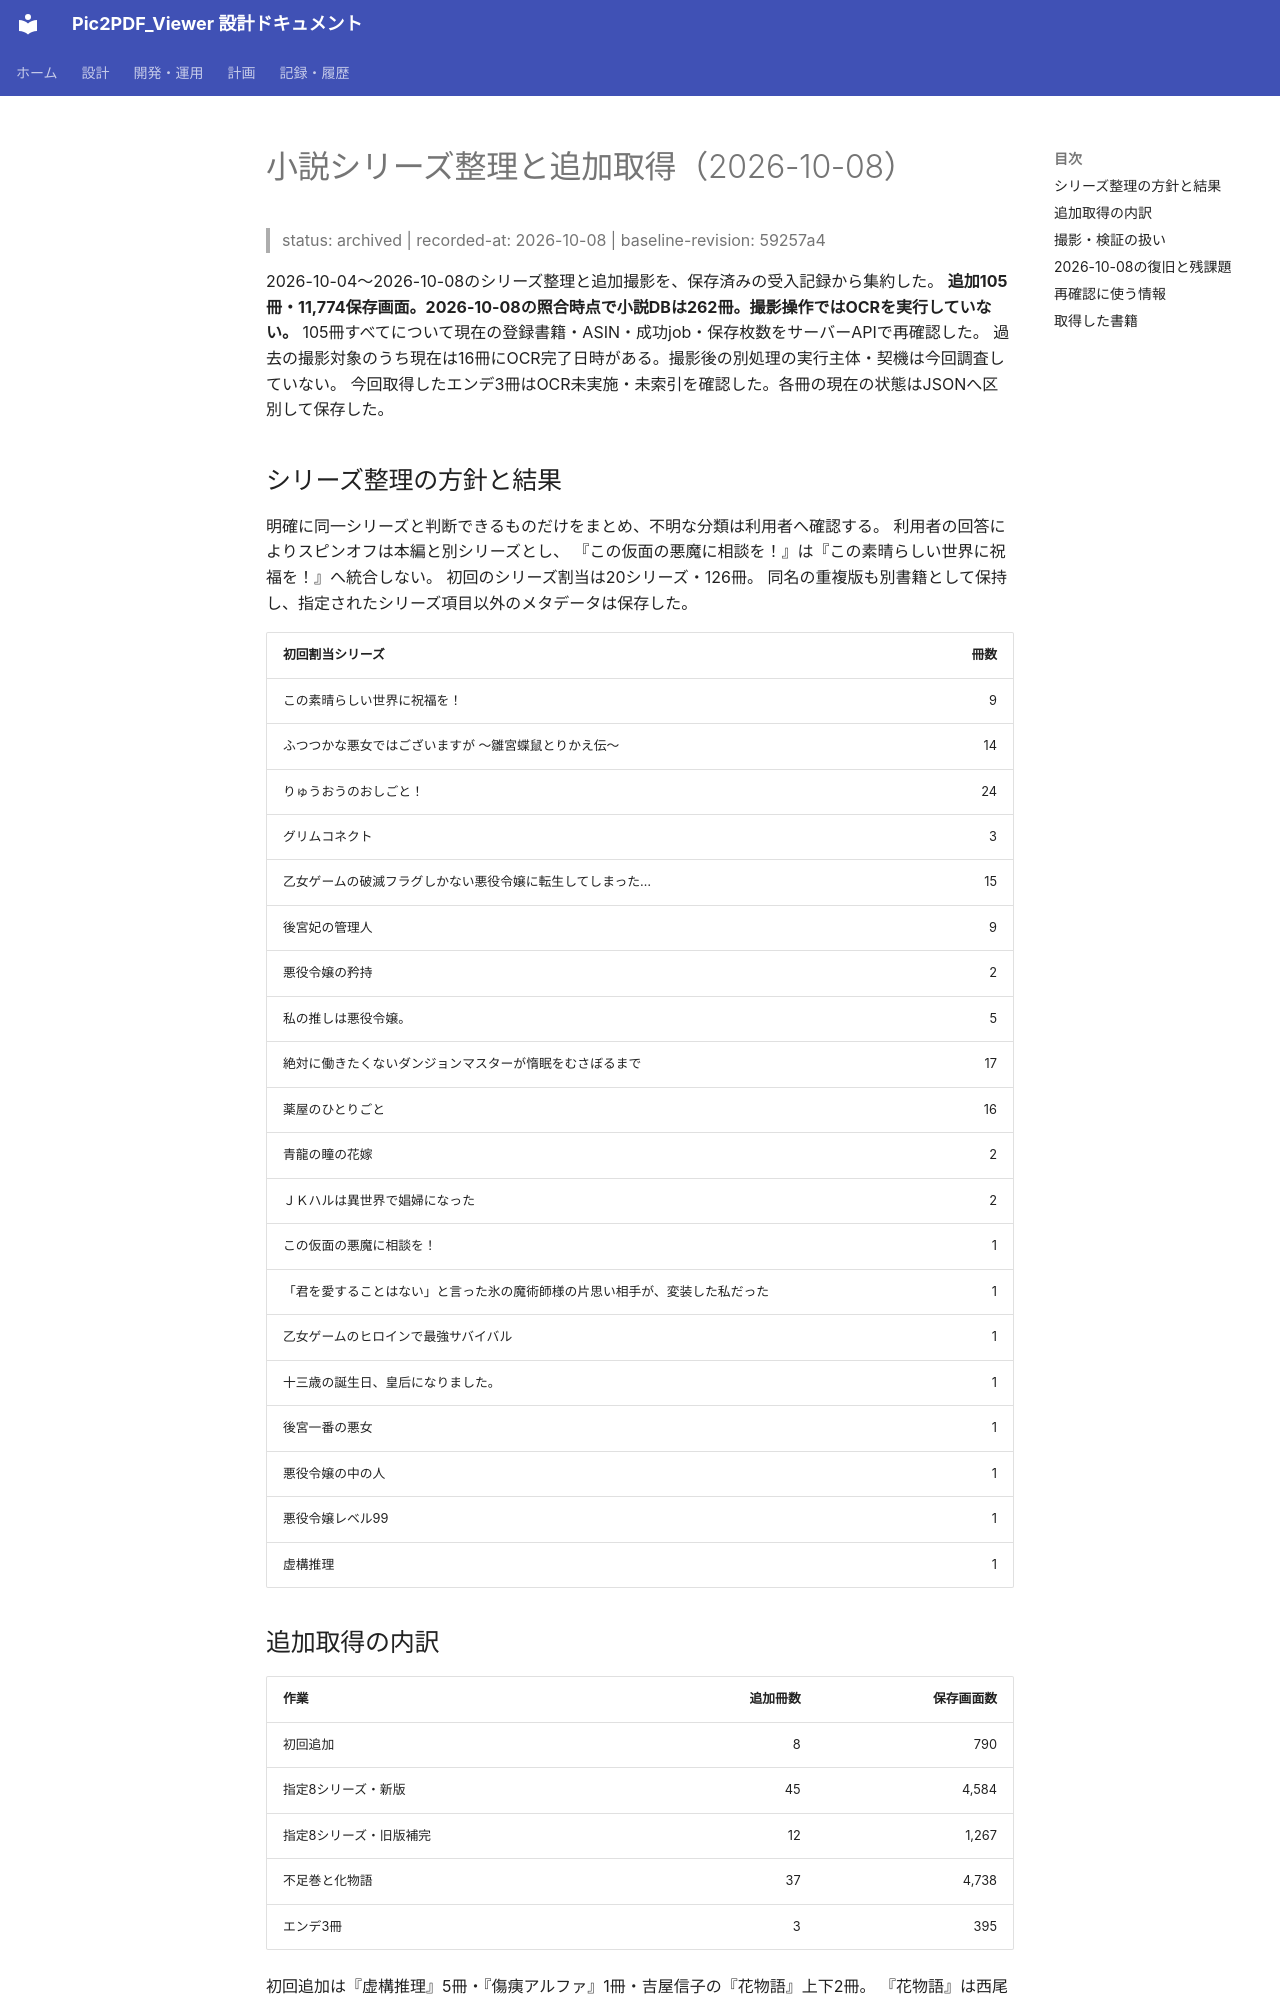

repository: kkmmyr/Pic2PDF_Viewer · page: archive/検証/小説シリーズ整理と追加取得_2026-10-08.html · generator: mkdocs

# 小説シリーズ整理と追加取得（2026-10-08）

> status: archived | recorded-at: 2026-10-08 | baseline-revision: 59257a4

2026-10-04〜2026-10-08のシリーズ整理と追加撮影を、保存済みの受入記録から集約した。
**追加105冊・11,774保存画面。2026-10-08の照合時点で小説DBは262冊。撮影操作ではOCRを実行していない。**
105冊すべてについて現在の登録書籍・ASIN・成功job・保存枚数をサーバーAPIで再確認した。
過去の撮影対象のうち現在は16冊にOCR完了日時がある。撮影後の別処理の実行主体・契機は今回調査していない。
今回取得したエンデ3冊はOCR未実施・未索引を確認した。各冊の現在の状態はJSONへ区別して保存した。

## シリーズ整理の方針と結果

明確に同一シリーズと判断できるものだけをまとめ、不明な分類は利用者へ確認する。
利用者の回答によりスピンオフは本編と別シリーズとし、
『この仮面の悪魔に相談を！』は『この素晴らしい世界に祝福を！』へ統合しない。
初回のシリーズ割当は20シリーズ・126冊。
同名の重複版も別書籍として保持し、指定されたシリーズ項目以外のメタデータは保存した。

| 初回割当シリーズ | 冊数 |
|---|---:|
| この素晴らしい世界に祝福を！ | 9 |
| ふつつかな悪女ではございますが ～雛宮蝶鼠とりかえ伝～ | 14 |
| りゅうおうのおしごと！ | 24 |
| グリムコネクト | 3 |
| 乙女ゲームの破滅フラグしかない悪役令嬢に転生してしまった… | 15 |
| 後宮妃の管理人 | 9 |
| 悪役令嬢の矜持 | 2 |
| 私の推しは悪役令嬢。 | 5 |
| 絶対に働きたくないダンジョンマスターが惰眠をむさぼるまで | 17 |
| 薬屋のひとりごと | 16 |
| 青龍の瞳の花嫁 | 2 |
| ＪＫハルは異世界で娼婦になった | 2 |
| この仮面の悪魔に相談を！ | 1 |
| 「君を愛することはない」と言った氷の魔術師様の片思い相手が、変装した私だった | 1 |
| 乙女ゲームのヒロインで最強サバイバル | 1 |
| 十三歳の誕生日、皇后になりました。 | 1 |
| 後宮一番の悪女 | 1 |
| 悪役令嬢の中の人 | 1 |
| 悪役令嬢レベル99 | 1 |
| 虚構推理 | 1 |

## 追加取得の内訳

| 作業 | 追加冊数 | 保存画面数 |
|---|---:|---:|
| 初回追加 | 8 | 790 |
| 指定8シリーズ・新版 | 45 | 4,584 |
| 指定8シリーズ・旧版補完 | 12 | 1,267 |
| 不足巻と化物語 | 37 | 4,738 |
| エンデ3冊 | 3 | 395 |

初回追加は『虚構推理』5冊・『傷痍アルファ』1冊・吉屋信子の『花物語』上下2冊。
『花物語』は西尾維新の〈物語〉シリーズとは区別する。
指定8シリーズは新版45冊に旧版12冊を補い、既取得の『十三歳の誕生日、皇后になりました。』10巻を含む購入済み対象58冊を画像登録済みと確認した。
不足巻の補完は7シリーズ34冊と『化物語』上・中・下3冊。化物語上巻は旧版、中・下巻は新版で取得した。
最後の3冊は新版で『モモ』140枚、『はてしない物語 上』116枚・下139枚。上下は同じシリーズの1・2巻へまとめ、モモは単独のまま登録した。

## 撮影・検証の扱い

- 新版を優先し、非対応が確認できた巻は旧版で補完する。同一シリーズでも巻ごとに判定する。
- 表紙・先頭復帰・ページ送り・終端の確認後に撮影し、保存画像の一覧と拡大標本を目視する。
- 保存済みの受入記録では、全転送画像のSHA-256照合と各冊のHTTP配信標本確認を行った。今回の集約では全画像を再ハッシュせず、現在のjob成功・枚数・ASINを再照合した。
- カーソル・黒い補助窓の混入や途中停止を確認したjobは登録前に却下し、原因解消後の新規jobで撮り直した。失敗履歴を削除していない。
- 章扉・短い本文・白紙・口絵などに由来するQA warningは目視で確認し、自動削除しない。
- 書籍画像、書籍本文、データベース全体、一時操作ログはGitへ含めない。
- 画像取得と閲覧の受入であり、OCR・本文公開・RAG索引の受入ではない。
